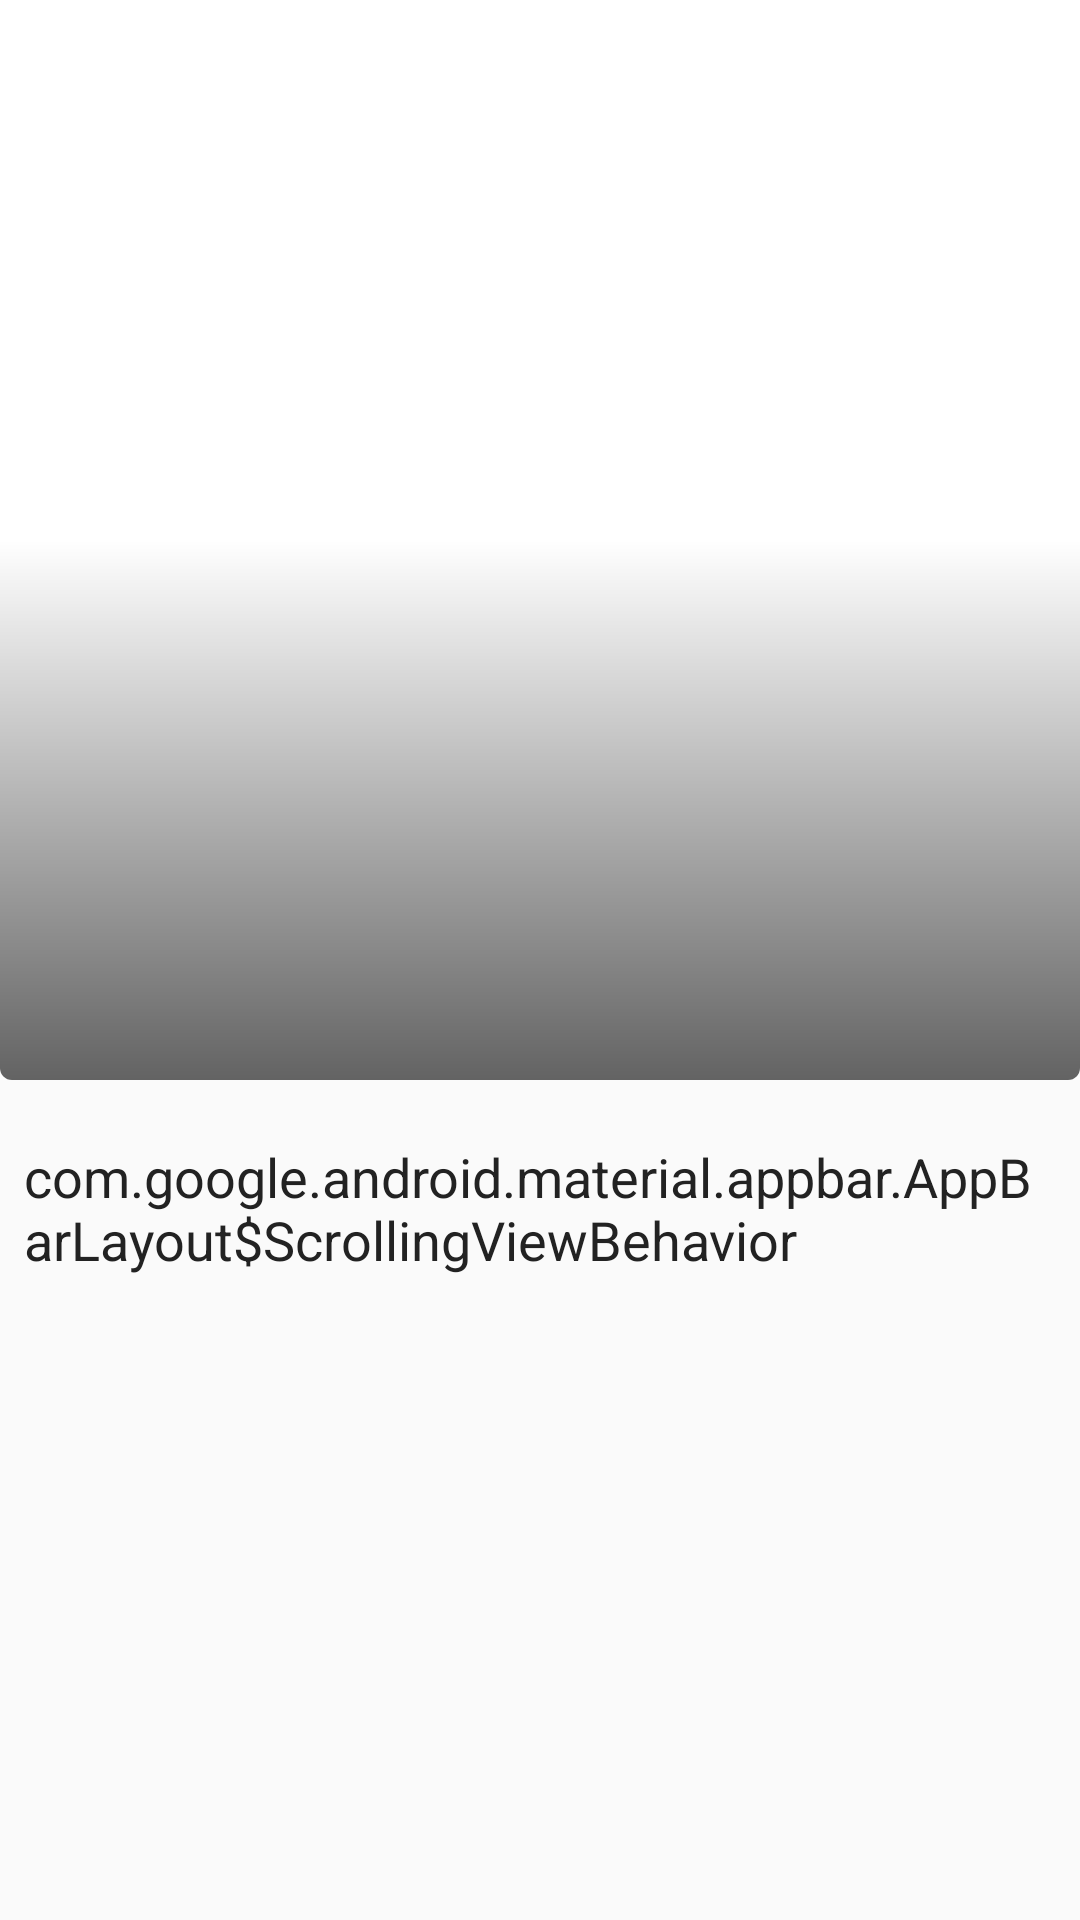

Layout XML and referenced resources for this Android screen:
<!-- AndroidManifest.xml: application theme AppTheme -->
<!-- res/layout/fragment_step_view.xml -->
<?xml version="1.0" encoding="utf-8"?>
<LinearLayout
    xmlns:app="http://schemas.android.com/apk/res-auto"
    xmlns:android="http://schemas.android.com/apk/res/android"
    android:layout_width="match_parent"
    android:layout_height="match_parent"
    android:orientation="vertical">

    <include layout="@layout/video_view" />

    <TextView
        android:id="@+id/stepText"
        android:layout_marginTop="@dimen/spacing_unit_medium"
        android:padding="@dimen/spacing_unit_small"
        android:textColor="@color/default_text_color_black"
        app:fontFamily="@font/proximanova_xbold"
        android:textSize="@dimen/text_size_18"
        android:text="@string/appbar_scrolling_view_behavior"
        android:layout_width="match_parent"
        android:layout_height="wrap_content" />
</LinearLayout>
<!-- res/layout/video_view.xml (included above) -->
<?xml version="1.0" encoding="utf-8"?>
<android.support.constraint.ConstraintLayout
    android:id="@+id/videoContainer"
    android:layout_width="fill_parent"
    android:layout_height="wrap_content"
    xmlns:android="http://schemas.android.com/apk/res/android"
    xmlns:app="http://schemas.android.com/apk/res-auto">

    <View
        android:id="@+id/videoShutterView"
        android:background="@color/black_100"
        android:layout_width="0.0dip"
        android:layout_height="0.0dip"
        app:layout_constraintBottom_toBottomOf="parent"
        app:layout_constraintDimensionRatio="H,1:1"
        app:layout_constraintEnd_toEndOf="parent"
        app:layout_constraintStart_toStartOf="parent"
        app:layout_constraintTop_toTopOf="parent" />

    <FrameLayout
        android:layout_width="0.0dip"
        android:layout_height="0.0dip"
        app:layout_constraintBottom_toBottomOf="@id/videoShutterView"
        app:layout_constraintEnd_toEndOf="@id/videoShutterView"
        app:layout_constraintStart_toStartOf="@id/videoShutterView"
        app:layout_constraintTop_toTopOf="@id/videoShutterView">
        <com.google.android.exoplayer2.ui.PlayerView
            android:layout_gravity="center"
            android:id="@+id/videoSurfaceContainer"
            android:layout_width="fill_parent"
            android:layout_height="fill_parent"
            app:resize_mode="fit">

            
            
            
            
        </com.google.android.exoplayer2.ui.PlayerView>
    </FrameLayout>

    <FrameLayout
        android:id="@+id/adOverlayContainer"
        android:layout_width="fill_parent"
        android:layout_height="0.0dip"
        app:layout_constraintBottom_toBottomOf="parent"
        app:layout_constraintDimensionRatio="H,1:1"
        app:layout_constraintEnd_toEndOf="parent"
        app:layout_constraintStart_toStartOf="parent"
        app:layout_constraintTop_toTopOf="parent" />

    <ImageView
        android:id="@+id/coverImageView"
        android:layout_width="0.0dip"
        android:layout_height="0.0dip"
        android:background="@color/white_100"
        app:layout_constraintDimensionRatio="H,1:1"
        app:layout_constraintEnd_toEndOf="parent"
        app:layout_constraintStart_toStartOf="parent"
        app:layout_constraintTop_toTopOf="parent" />

    <ProgressBar
        android:id="@+id/progressBar"
        android:visibility="gone"
        android:layout_width="wrap_content"
        android:layout_height="wrap_content"
        app:layout_constraintBottom_toBottomOf="@id/coverImageView"
        app:layout_constraintEnd_toEndOf="@id/coverImageView"
        app:layout_constraintStart_toStartOf="@id/coverImageView"
        app:layout_constraintTop_toTopOf="@id/coverImageView" />

    <View
        android:id="@+id/shim"
        android:background="@drawable/cell_gradient_shim"
        android:visibility="visible"
        android:layout_width="0.0dip"
        android:layout_height="0.0dip"
        app:layout_constraintBottom_toBottomOf="@id/coverImageView"
        app:layout_constraintEnd_toEndOf="@id/coverImageView"
        app:layout_constraintStart_toStartOf="@id/coverImageView"
        app:layout_constraintTop_toTopOf="@id/coverImageView" />

    <TextView
        android:textSize="@dimen/text_size_16"
        android:textColor="@android:color/white"
        android:id="@+id/compilationLinkTextView"
        android:visibility="gone"
        android:text="@string/demo_title"
        android:layout_width="0.0dip"
        android:layout_height="wrap_content"
        android:layout_marginBottom="@dimen/spacing_unit_large"
        android:lineSpacingMultiplier="1.3"
        android:layout_marginStart="@dimen/spacing_unit_large"
        android:layout_marginEnd="@dimen/spacing_unit_large"
        app:layout_constraintBottom_toBottomOf="@id/coverImageView"
        app:layout_constraintEnd_toEndOf="@id/coverImageView"
        app:layout_constraintStart_toStartOf="@id/coverImageView" />

</android.support.constraint.ConstraintLayout>
<!-- resources referenced by this layout -->
<resources>
  <color name="black_100">#ff000000</color>
  <color name="default_text_color_black">#ff222222</color>
  <color name="white_100">#ffffffff</color>
  <dimen name="spacing_unit_large">16.0dip</dimen>
  <dimen name="spacing_unit_medium">12.0dip</dimen>
  <dimen name="spacing_unit_small">8.0dip</dimen>
  <dimen name="text_size_16">16.0sp</dimen>
  <dimen name="text_size_18">18.0sp</dimen>
  <!-- drawable cell_gradient_shim (drawable) -->
  <?xml version="1.0" encoding="utf-8"?>
  <shape android:shape="rectangle"
      xmlns:android="http://schemas.android.com/apk/res/android">
      <corners android:radius="@dimen/image_default_corner_radius" />
      <gradient android:startColor="@color/featured_gradient_start" android:endColor="@color/featured_gradient_end" android:angle="270.0" android:centerColor="@color/featured_gradient_start" />
  </shape>
  <string name="demo_title">DEMO TITLE</string>
  <style name="AppTheme" parent="Theme.AppCompat.Light.NoActionBar">
          
          <item name="colorPrimary">@color/colorPrimary</item>
          <item name="colorPrimaryDark">@color/colorPrimaryDark</item>
          <item name="colorAccent">@color/colorAccent</item>
      </style>
  <dimen name="image_default_corner_radius">4.0dip</dimen>
  <color name="featured_gradient_start">@android:color/transparent</color>
  <color name="featured_gradient_end">#9c000000</color>
  <color name="colorPrimary">@color/tasty_blue</color>
  <color name="colorPrimaryDark">#ff17b5e0</color>
  <color name="colorAccent">@color/pink</color>
  <color name="tasty_blue">#ff18c1ee</color>
  <color name="pink">#fff43192</color>
</resources>
